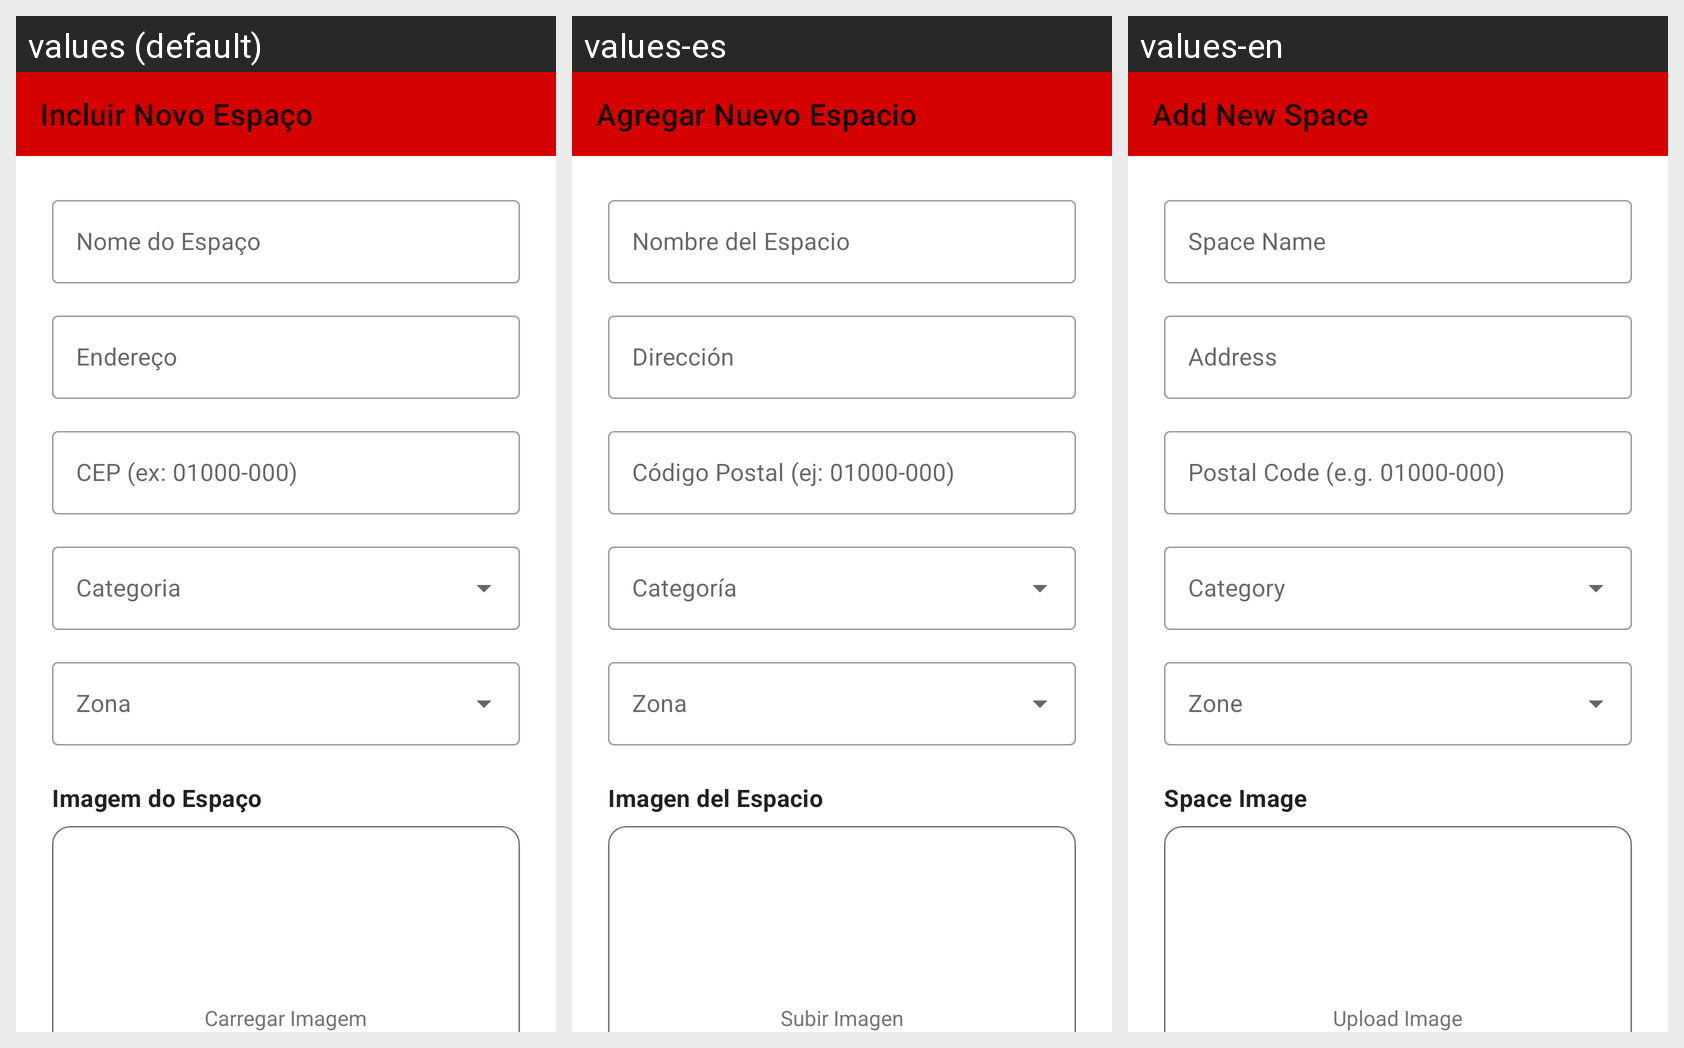

Translations of the strings shown on this Android screen, per locale in the grid:
Android screen res/layout/activity_incluir_espaco.xml rendered under 3 locales, left to right: values (default), values-es, values-en. Device: Nexus 5 (rendered at 1080×1920; each locale shown at half size, 540×960, under a caption strip naming it); theme Theme.MyApplication.
Strings drawn on this screen, with the default value and each locale's value (text and hints the layout hard-codes, and strings that could not be matched under every locale, appear in the picture but are not listed):

form_title_include
  values: Incluir Novo Espaço
  values-es: Agregar Nuevo Espacio
  values-en: Add New Space

form_hint_name
  values: Nome do Espaço
  values-es: Nombre del Espacio
  values-en: Space Name

form_hint_address
  values: Endereço
  values-es: Dirección
  values-en: Address

form_hint_cep
  values: CEP (ex: 01000-000)
  values-es: Código Postal (ej: 01000-000)
  values-en: Postal Code (e.g. 01000-000)

form_label_image
  values: Imagem do Espaço
  values-es: Imagen del Espacio
  values-en: Space Image

form_button_upload_image
  values: Carregar Imagem
  values-es: Subir Imagen
  values-en: Upload Image
